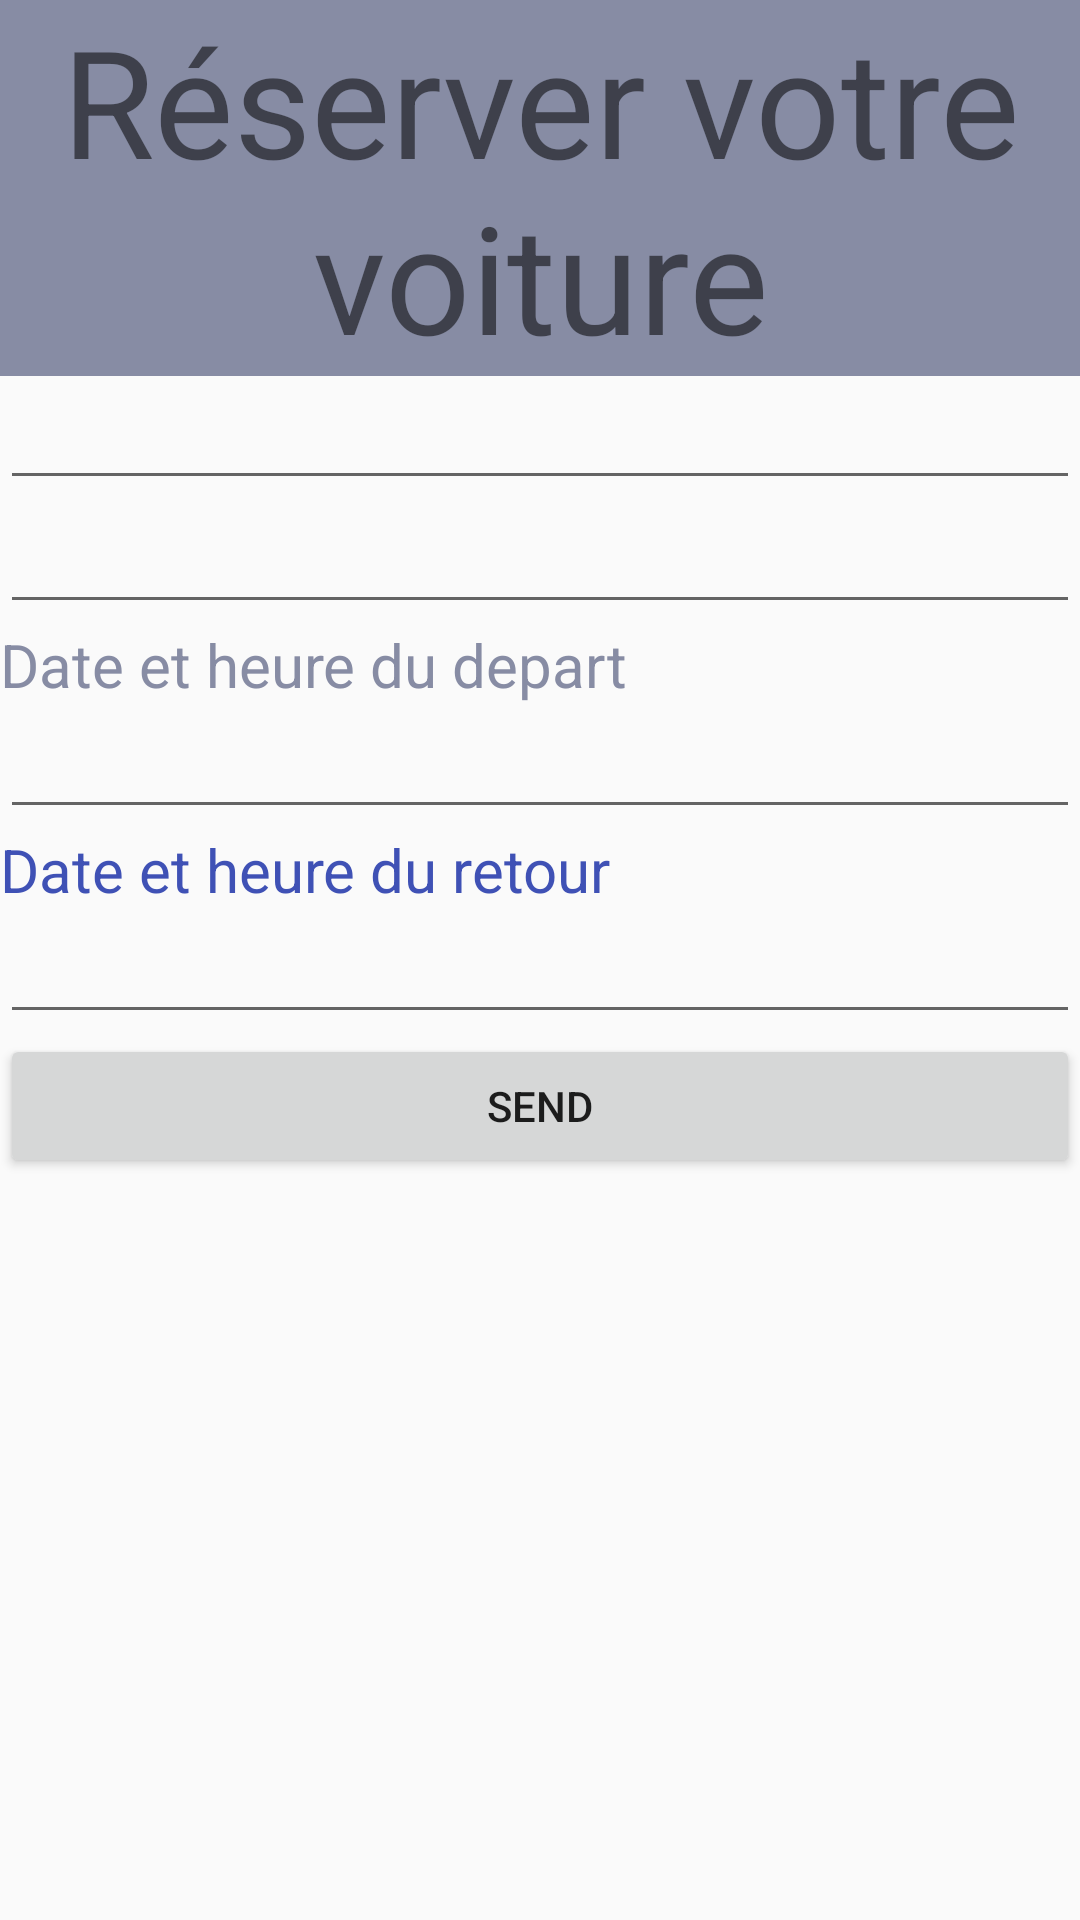

Layout XML and referenced resources for this Android screen:
<!-- AndroidManifest.xml: application theme AppTheme -->
<!-- res/layout/activity_reservation.xml -->
<?xml version="1.0" encoding="utf-8"?>
<LinearLayout xmlns:android="http://schemas.android.com/apk/res/android"
    xmlns:app="http://schemas.android.com/apk/res-auto"
    xmlns:tools="http://schemas.android.com/tools"
    android:layout_width="match_parent"
    android:layout_height="match_parent"
    tools:context=".Reservation"
    android:textAlignment="center"
    android:orientation="vertical"
    android:id="@+id/tuto">

    <TextView
        android:layout_width="match_parent"
        android:layout_height="wrap_content"
        android:background="@color/colorPrimaryDark"
        android:gravity="center"
        android:text="Réserver votre voiture"
        android:textSize="50dp" />
    <LinearLayout
        android:id="@+id/depart"
        android:layout_width="match_parent"
        android:layout_height="wrap_content"
        android:orientation="horizontal">
     <EditText
         android:id="@+id/dep"
         android:layout_width="match_parent"
         android:layout_height="wrap_content"
         android:inputType="textImeMultiLine"/>
      <Spinner
          android:id="@+id/sp1"
          android:layout_width="match_parent"
          android:layout_height="wrap_content">

      </Spinner>
    </LinearLayout>
    <LinearLayout
        android:id="@+id/retour"
        android:layout_width="match_parent"
        android:layout_height="wrap_content"
        android:orientation="horizontal">
        <EditText
            android:id="@+id/rp"
            android:layout_width="match_parent"
            android:layout_height="wrap_content"
            android:inputType="textImeMultiLine"/>
        <Spinner
            android:id="@+id/sp2"
            android:layout_width="match_parent"
            android:layout_height="wrap_content">

        </Spinner>
    </LinearLayout>
    <LinearLayout
        android:id="@+id/dt1"
        android:layout_width="match_parent"
        android:layout_height="wrap_content"
        android:orientation="vertical">

        <TextView
            android:layout_width="match_parent"
            android:layout_height="wrap_content"
            android:text="@string/dtdepart"
            android:textColor="@color/colorPrimaryDark"
            android:textSize="20dp" />
        <LinearLayout
            android:id="@+id/dp11"
            android:layout_width="match_parent"
            android:layout_height="wrap_content"
            android:orientation="horizontal">

            <EditText
                android:id="@+id/datehdp"
                android:layout_width="match_parent"
                android:layout_height="wrap_content"
                android:inputType="textImeMultiLine" />
            <EditText
                android:layout_width="match_parent"
                android:layout_height="wrap_content"
                android:inputType="textImeMultiLine"/>
        </LinearLayout>
    </LinearLayout>
    <LinearLayout
        android:id="@+id/dp2"
        android:layout_width="match_parent"
        android:layout_height="wrap_content"
        android:orientation="vertical">
        <TextView
            android:textSize="20dp"
            android:textColor="@color/colorPrimary"
            android:layout_width="match_parent"
            android:layout_height="wrap_content"
            android:text="@string/dtretour" />
        <LinearLayout
            android:id="@+id/dt2"
            android:layout_width="match_parent"
            android:layout_height="wrap_content"
            android:orientation="horizontal">

            <EditText
                android:id="@+id/datehdr"
                android:layout_width="match_parent"
                android:layout_height="wrap_content"
                android:inputType="textImeMultiLine" />
            <EditText
                android:layout_width="match_parent"
                android:layout_height="wrap_content"
                android:inputType="textImeMultiLine"/>
        </LinearLayout>
    </LinearLayout>
    <Button
        android:id="@+id/bt1"
        android:layout_width="match_parent"
        android:layout_height="wrap_content"
        android:onClick="btnOnclick"
        android:text="@string/sd"/>
</LinearLayout>
<!-- resources referenced by this layout -->
<resources>
  <color name="colorPrimary">#3F51B5</color>
  <color name="colorPrimaryDark">#878ca4</color>
  <string name="dtdepart">Date et heure du depart</string>
  <string name="dtretour">Date et heure du retour</string>
  <string name="sd">Send</string>
  <style name="AppTheme" parent="Theme.AppCompat.Light.NoActionBar">
          
          <item name="colorPrimary">@color/colorPrimary</item>
          <item name="colorPrimaryDark">@color/colorPrimaryDark</item>
          <item name="colorAccent">@color/colorAccent</item>
      </style>
  <color name="colorAccent">#FF4081</color>
</resources>
